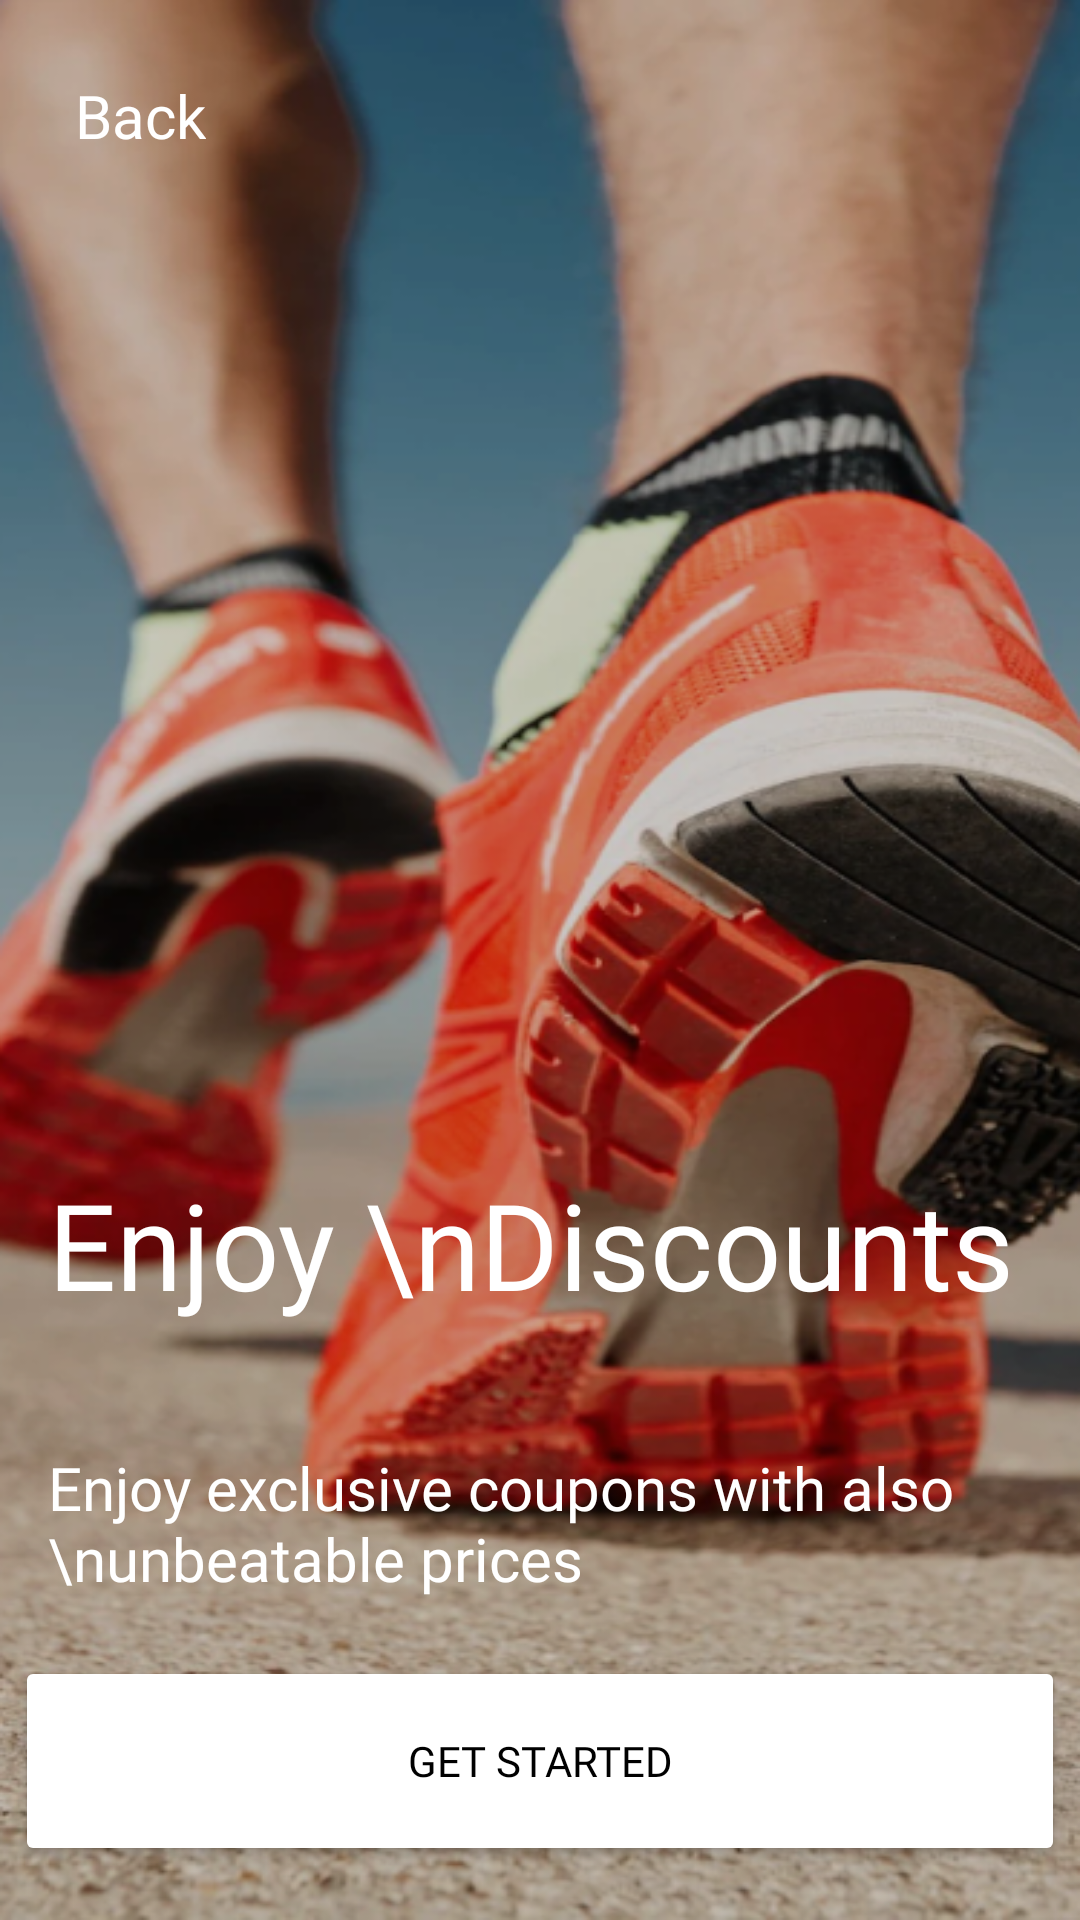

Reconstruct the res/layout file that produces this screen, plus the resources it refers to.
<!-- AndroidManifest.xml: application theme AppTheme -->
<!-- res/layout/fragment_third.xml -->
<?xml version="1.0" encoding="utf-8"?>
<androidx.constraintlayout.widget.ConstraintLayout xmlns:android="http://schemas.android.com/apk/res/android"
    xmlns:app="http://schemas.android.com/apk/res-auto"
    xmlns:tools="http://schemas.android.com/tools"
    android:layout_width="match_parent"
    android:layout_height="match_parent"
    tools:context=".onboarding.fragments.ThirdFragment"
    android:background="@drawable/onboard">


        <TextView
            android:id="@+id/back_sec"
            android:layout_width="wrap_content"
            android:layout_height="wrap_content"
            android:layout_marginStart="25dp"
            android:layout_marginTop="25dp"
            android:fontFamily="@font/inter_medium"
            android:shadowColor="#000000"
            android:shadowDx="5"
            android:shadowDy="5"
            android:text="Back"
            android:textColor="#FFFFFF"
            android:textColorHighlight="#000000"
            android:textColorHint="#000000"
            android:textSize="20sp"
            app:layout_constraintStart_toStartOf="parent"
            app:layout_constraintTop_toTopOf="parent" />

        <TextView
            android:id="@+id/textView3"
            android:layout_width="wrap_content"
            android:layout_height="wrap_content"
            android:layout_marginStart="16dp"
            android:layout_marginTop="356dp"
            android:layout_marginBottom="24dp"
            android:fontFamily="@font/inter_bold"
            android:text="Enjoy \nDiscounts"
            android:textColor="#FFFFFF"
            android:textSize="40sp"
            app:layout_constraintBottom_toTopOf="@+id/textView10"
            app:layout_constraintStart_toStartOf="parent"
            app:layout_constraintTop_toBottomOf="@+id/back_sec" />

        <TextView
            android:id="@+id/textView10"
            android:layout_width="wrap_content"
            android:layout_height="wrap_content"
            android:layout_marginTop="17dp"
            android:fontFamily="@font/inter_medium"
            android:shadowColor="#000000"
            android:shadowDx="5"
            android:shadowDy="5"
            android:text="Enjoy exclusive coupons with also \nunbeatable prices"
            android:textColor="#FFFFFF"
            android:textColorHighlight="#000000"
            android:textColorHint="#000000"
            android:textSize="20sp"
            app:layout_constraintBottom_toTopOf="@+id/button3"
            app:layout_constraintStart_toStartOf="@+id/textView3"
            app:layout_constraintTop_toBottomOf="@+id/textView3" />


        <Button
            android:id="@+id/button3"
            android:layout_width="350dp"
            android:layout_height="70dp"
            android:layout_marginTop="19dp"
            android:layout_marginBottom="38dp"
            android:backgroundTint="@color/white"
            android:fontFamily="@font/inter_bold"
            android:text="Get Started"
            android:textColor="#000000"
            app:layout_constraintBottom_toBottomOf="parent"
            app:layout_constraintEnd_toEndOf="parent"
            app:layout_constraintStart_toStartOf="parent"
            app:layout_constraintTop_toBottomOf="@+id/textView10" />
</androidx.constraintlayout.widget.ConstraintLayout>
<!-- resources referenced by this layout -->
<resources>
  <color name="white">#FFFFFFFF</color>
  <!-- drawable onboard: png bitmap (drawable, 431938 bytes) -->
  <style name="AppTheme" parent="Theme.Material3.Light.NoActionBar">
          <item name="colorPrimary">@color/black</item>
          <item name="colorOnPrimary">@color/md_theme_light_onPrimary</item>
          <item name="colorPrimaryContainer">@color/white</item>
          <item name="colorOnPrimaryContainer">@color/white</item>
          <item name="colorSecondary">@color/white</item>
          <item name="colorOnSecondary">@color/md_theme_light_onSecondary</item>
          <item name="colorSecondaryContainer">@color/white</item>
          <item name="colorOnSecondaryContainer">@color/md_theme_light_onSecondaryContainer</item>
          <item name="colorTertiary">@color/md_theme_light_tertiary</item>
          <item name="colorOnTertiary">@color/md_theme_light_onTertiary</item>
          <item name="colorTertiaryContainer">@color/white</item>
          <item name="colorOnTertiaryContainer">@color/md_theme_light_onTertiaryContainer</item>
          <item name="colorError">@color/md_theme_light_error</item>
          <item name="colorErrorContainer">@color/md_theme_light_errorContainer</item>
          <item name="colorOnError">@color/md_theme_light_onError</item>
          <item name="colorOnErrorContainer">@color/grey</item>
          <item name="android:colorBackground">@color/md_theme_light_background</item>
          <item name="colorOnBackground">@color/md_theme_light_onBackground</item>
          <item name="colorSurface">@color/md_theme_light_surface</item>
          <item name="colorOnSurface">@color/md_theme_light_onSurface</item>
          <item name="colorSurfaceVariant">@color/grey</item>
          <item name="colorOnSurfaceVariant">@color/md_theme_light_onSurfaceVariant</item>
          <item name="colorOutline">@color/md_theme_light_outline</item>
          <item name="colorOnSurfaceInverse">@color/md_theme_light_inverseOnSurface</item>
          <item name="colorSurfaceInverse">@color/md_theme_light_inverseSurface</item>
          <item name="colorPrimaryInverse">@color/grey</item>
  
          <item name="materialButtonStyle">@style/CommonButton</item>
  
      </style>
  <color name="black">#FF000000</color>
  <color name="md_theme_light_onPrimary">#FFFFFF</color>
  <color name="md_theme_light_onSecondary">#FFFFFF</color>
  <color name="md_theme_light_onSecondaryContainer">#2C1513</color>
  <color name="md_theme_light_tertiary">#725B2E</color>
  <color name="md_theme_light_onTertiary">#FFFFFF</color>
  <color name="md_theme_light_onTertiaryContainer">#271900</color>
  <color name="md_theme_light_error">#BA1A1A</color>
  <color name="md_theme_light_errorContainer">#FFDAD6</color>
  <color name="md_theme_light_onError">#FFFFFF</color>
  <color name="grey">#878787</color>
  <color name="md_theme_light_background">#FFFBFF</color>
  <color name="md_theme_light_onBackground">#201A19</color>
  <color name="md_theme_light_surface">#FFFBFF</color>
  <color name="md_theme_light_onSurface">#201A19</color>
  <color name="md_theme_light_onSurfaceVariant">#534342</color>
  <color name="md_theme_light_outline">#857371</color>
  <color name="md_theme_light_inverseOnSurface">#FBEEEC</color>
  <color name="md_theme_light_inverseSurface">#362F2E</color>
  <style name="CommonButton" parent="Widget.Material3.Button">
          <item name="backgroundTint">@color/black</item>
          <item name="elevation">4dp</item>
      </style>
</resources>
